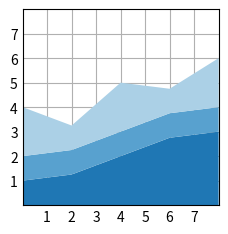

The matplotlib source for this figure:
import matplotlib.pyplot as plt
import numpy as np

plt.style.use('_mpl-gallery')

# make data
x = np.arange(0, 10, 2)
ay = [1, 1.25, 2, 2.75, 3]
by = [1, 1, 1, 1, 1]
cy = [2, 1, 2, 1, 2]
y = np.vstack([ay, by, cy])

# plot
fig, ax = plt.subplots()

ax.stackplot(x, y)

ax.set(xlim=(0, 8), xticks=np.arange(1, 8),
       ylim=(0, 8), yticks=np.arange(1, 8))

plt.show()
